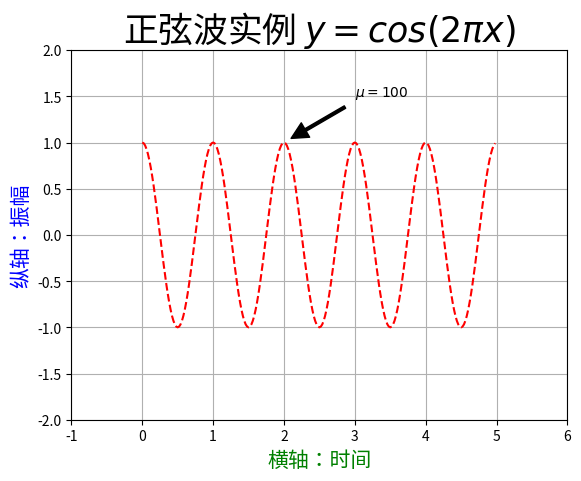

The matplotlib source for this figure:
import matplotlib.pyplot as plt
import numpy as np

a = np.arange(0.0, 5.0, 0.02)

plt.xlabel(u'横轴：时间', color='green', fontsize=15)
plt.ylabel(u'纵轴：振幅', color='blue', fontsize=15)
plt.title(r'正弦波实例 $y=cos(2\pi x)$', fontsize=25)
plt.plot(a, np.cos(2 * np.pi * a), 'r--')
# plt.text(2, 1, r'$\mu=100$', fontsize=25)
plt.annotate(r'$\mu=100$', xy=(2, 1), xytext=(3, 1.5),
             arrowprops=dict(facecolor='black', shrink=0.1, width=2))
plt.axis([-1, 6, -2, 2])
plt.grid(True)
plt.show()
